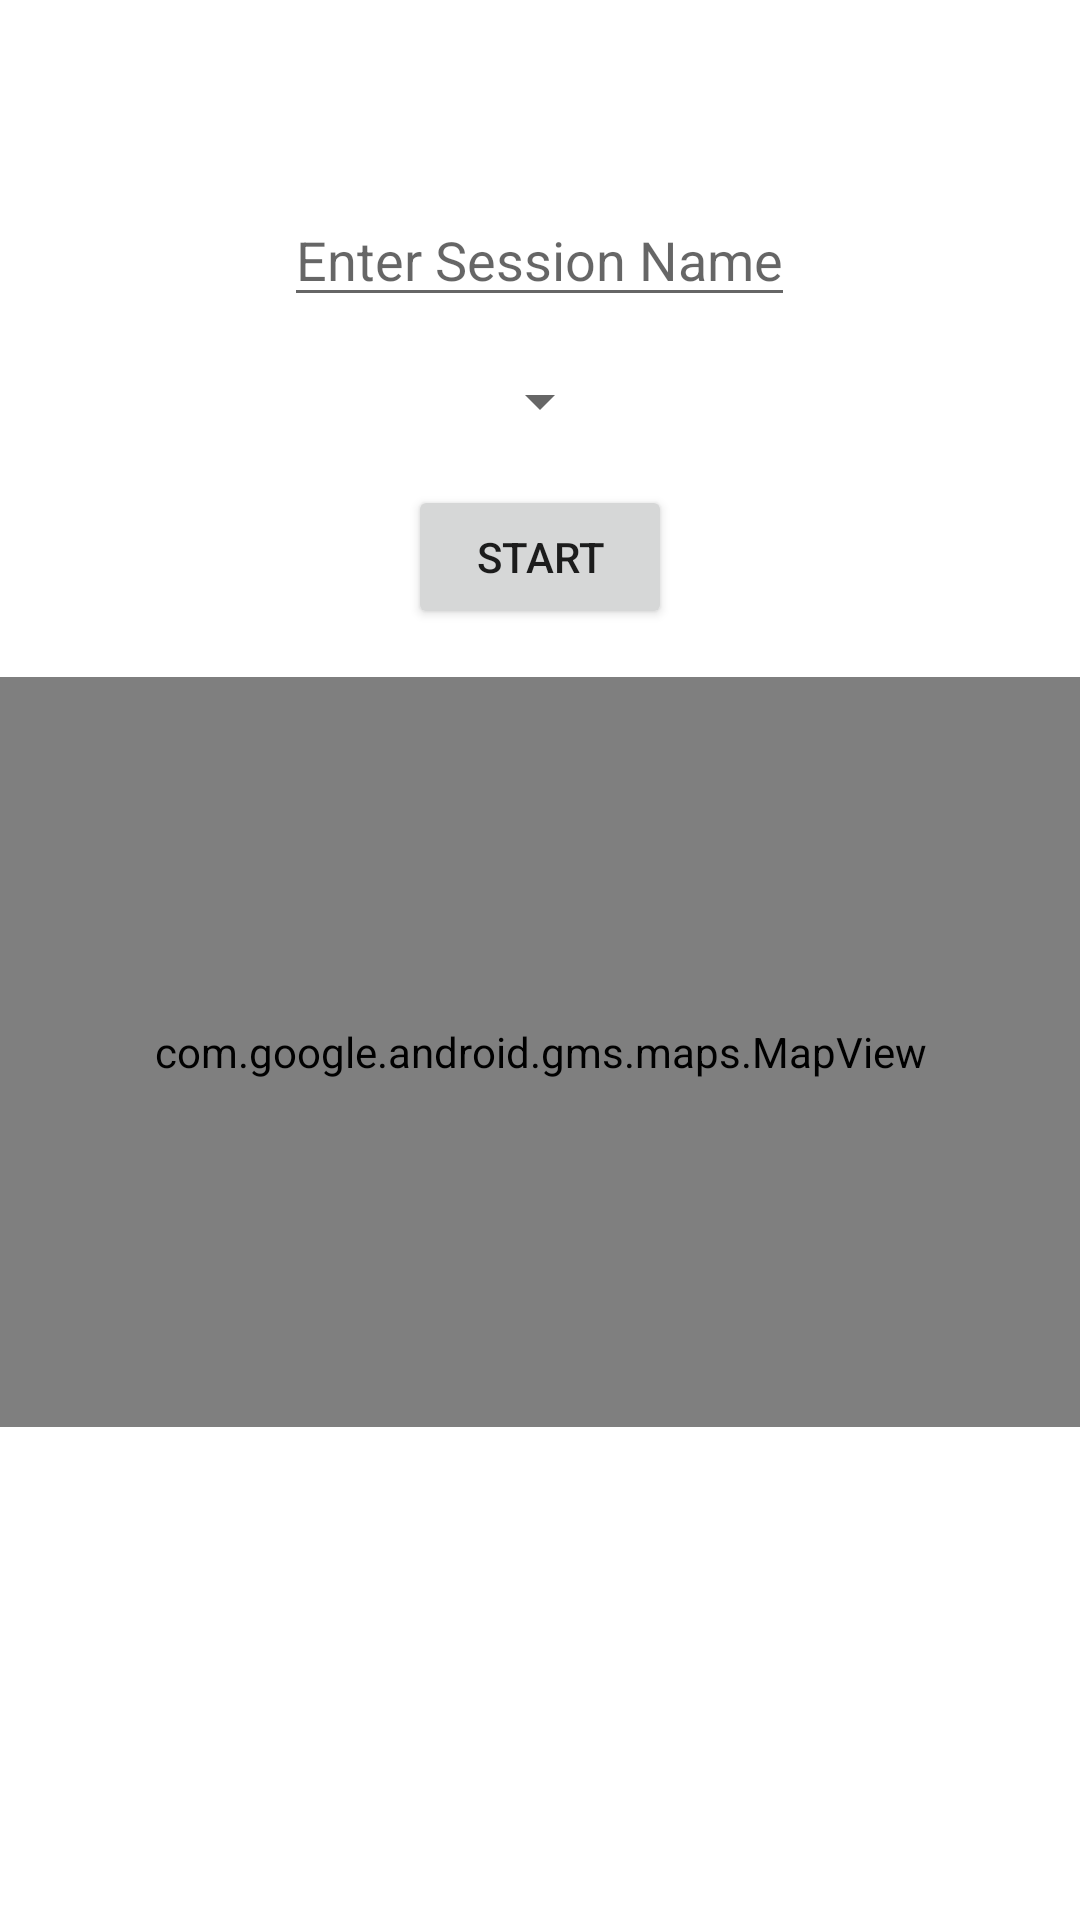

Here is an Android app screen rendered from its layout file. Give the layout XML and the strings, colors and styles it references.
<!-- AndroidManifest.xml: application theme Theme.Mobile_application_project -->
<!-- res/layout/activity_session.xml -->
<?xml version="1.0" encoding="utf-8"?>
<RelativeLayout xmlns:android="http://schemas.android.com/apk/res/android"
    xmlns:tools="http://schemas.android.com/tools"
    android:layout_width="match_parent"
    android:layout_height="match_parent"
    android:background="@drawable/home_background"
    tools:context=".SessionActivity">

    
    <TextView
        android:id="@+id/title"
        android:layout_width="wrap_content"
        android:layout_height="wrap_content"
        android:text="Workout session"
        android:textColor="@android:color/white"
        android:textSize="24sp"
        android:textStyle="bold"
        android:layout_marginTop="16dp"
        android:layout_centerHorizontal="true" />

    
    <EditText
        android:id="@+id/session_name_input"
        android:layout_width="wrap_content"
        android:layout_height="wrap_content"
        android:layout_below="@id/title"
        android:layout_centerHorizontal="true"
        android:hint="Enter Session Name"
        android:layout_marginTop="16dp" />

    
    <Spinner
        android:id="@+id/session_type_spinner"
        android:layout_width="wrap_content"
        android:layout_height="wrap_content"
        android:layout_below="@id/session_name_input"
        android:layout_marginTop="16dp"
        android:layout_centerHorizontal="true" />

    
    <Button
        android:id="@+id/start_button"
        android:layout_width="wrap_content"
        android:layout_height="wrap_content"
        android:layout_below="@id/session_type_spinner"
        android:layout_marginTop="16dp"
        android:layout_centerHorizontal="true"
        android:text="Start" />

    
    <Button
        android:id="@+id/stop_button"
        android:layout_width="wrap_content"
        android:layout_height="wrap_content"
        android:layout_below="@id/start_button"
        android:layout_marginTop="16dp"
        android:layout_centerHorizontal="true"
        android:text="Stop"
        android:visibility="gone" />

    
    <com.google.android.gms.maps.MapView
        android:id="@+id/map_view"
        android:layout_width="match_parent"
        android:layout_height="250dp"
        android:layout_below="@id/stop_button"
        android:layout_marginTop="16dp" />

    
    <ScrollView
        android:id="@+id/scroll_view"
        android:layout_width="match_parent"
        android:layout_height="wrap_content"
        android:layout_below="@id/map_view"
        android:layout_marginTop="16dp"
        android:fillViewport="true">

        
        <LinearLayout
            android:layout_width="match_parent"
            android:layout_height="wrap_content"
            android:orientation="vertical"
            android:padding="16dp">

            
            <TextView
                android:id="@+id/session_info"
                android:layout_width="match_parent"
                android:layout_height="wrap_content"
                android:text="Session Information"
                android:textSize="16sp"
                android:textColor="@android:color/black"
                android:visibility="gone" />

            
            <LinearLayout
                android:id="@+id/sensor_info_layout"
                android:layout_width="match_parent"
                android:layout_height="wrap_content"
                android:orientation="vertical"
                android:visibility="gone">

                <TextView
                    android:id="@+id/temperature_value"
                    android:layout_width="wrap_content"
                    android:layout_height="wrap_content"
                    android:text="Temperature: --" />

                <TextView
                    android:id="@+id/humidity_value"
                    android:layout_width="wrap_content"
                    android:layout_height="wrap_content"
                    android:text="Humidity: --" />

                <TextView
                    android:id="@+id/pressure_value"
                    android:layout_width="wrap_content"
                    android:layout_height="wrap_content"
                    android:text="Pressure: --" />

                <TextView
                    android:id="@+id/latitude_value"
                    android:layout_width="wrap_content"
                    android:layout_height="wrap_content"
                    android:text="Latitude: --" />

                <TextView
                    android:id="@+id/longitude_value"
                    android:layout_width="wrap_content"
                    android:layout_height="wrap_content"
                    android:text="Longitude: --" />

                <TextView
                    android:id="@+id/date_of_measurement_value"
                    android:layout_width="wrap_content"
                    android:layout_height="wrap_content"
                    android:text="Date of Measurement: --" />

                
                <TextView
                    android:id="@+id/number_of_step_value"
                    android:layout_width="wrap_content"
                    android:layout_height="wrap_content"
                    android:text="Number of steps: --" />

                <TextView
                    android:id="@+id/total_distance_value"
                    android:layout_width="wrap_content"
                    android:layout_height="wrap_content"
                    android:text="Total distance: -- meters" />

                <TextView
                    android:id="@+id/average_pace_value"
                    android:layout_width="wrap_content"
                    android:layout_height="wrap_content"
                    android:text="Average pace: -- km/h" />

            </LinearLayout>
        </LinearLayout>
    </ScrollView>

    
    <ImageButton
        android:id="@+id/btn_home"
        android:layout_width="40dp"
        android:layout_height="47dp"
        android:layout_alignParentEnd="true"
        android:layout_alignParentRight="true"
        android:layout_alignParentBottom="true"
        android:layout_marginEnd="16dp"
        android:layout_marginBottom="16dp"
		android:background="@android:color/transparent"
        android:contentDescription="@string/home"
        android:src="@drawable/home" />

</RelativeLayout>
<!-- resources referenced by this layout -->
<resources>
  <!-- drawable home: png bitmap (drawable, 6236 bytes) -->
  <string name="home">home</string>
  <style name="Theme.Mobile_application_project" parent="Theme.MaterialComponents.DayNight.NoActionBar">
          
          <item name="colorPrimary">@color/yellow_500</item>
          <item name="colorPrimaryVariant">@color/yellow_700</item>
          <item name="colorOnPrimary">@color/white</item>
          
          <item name="colorSecondary">@color/teal_200</item>
          <item name="colorSecondaryVariant">@color/teal_700</item>
          <item name="colorOnSecondary">@color/black</item>
          
          <item name="android:statusBarColor" tools:targetApi="l">@color/yellow</item>
          
      </style>
  <color name="yellow_500">#FFEB3B</color>
  <color name="yellow_700">#FBC02D</color>
  <color name="white">#FFFFFFFF</color>
  <color name="teal_200">#FF03DAC5</color>
  <color name="teal_700">#FF018786</color>
  <color name="black">#FF000000</color>
  <color name="yellow">#FFC801</color>
</resources>
